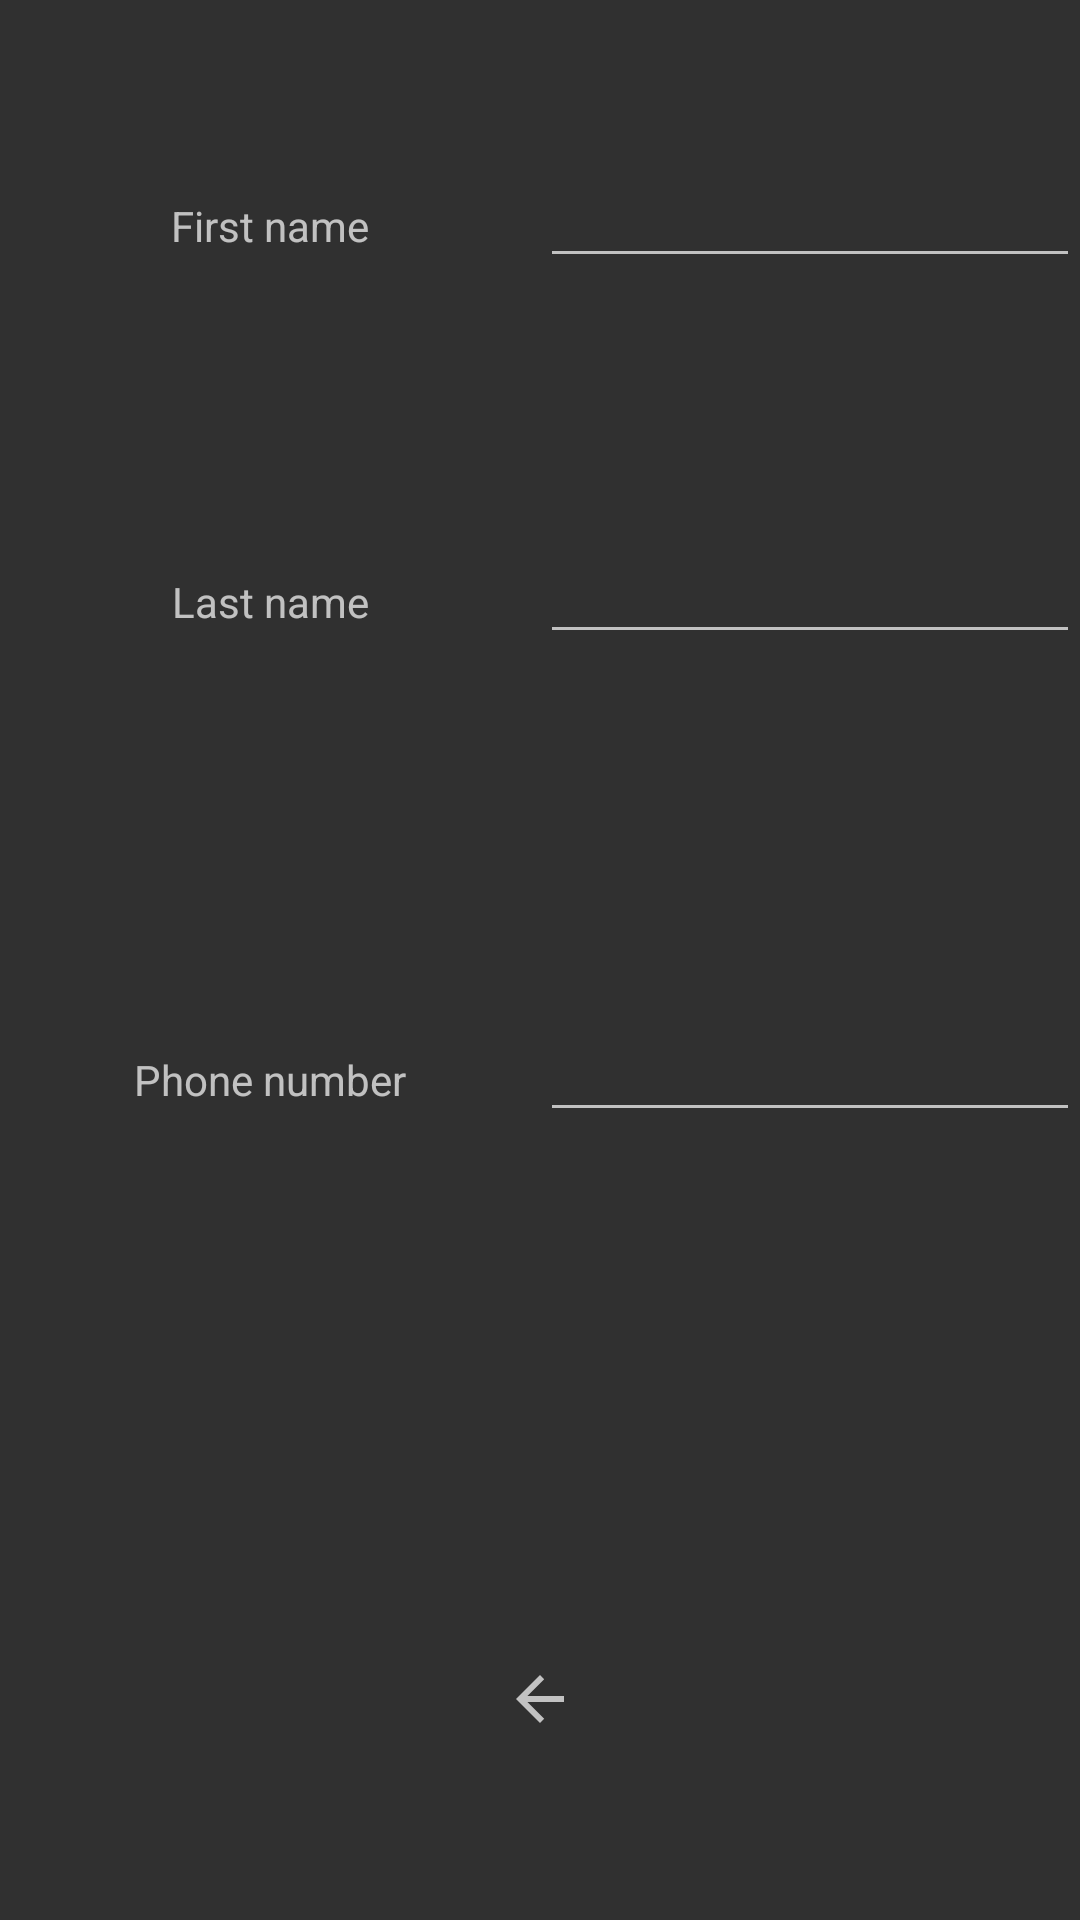

Android layout source for this screen:
<!-- AndroidManifest.xml: application theme Theme.AppCompat.NoActionBar -->
<!-- res/layout/activity_add_person.xml -->
<?xml version="1.0" encoding="utf-8"?>
<androidx.constraintlayout.widget.ConstraintLayout xmlns:android="http://schemas.android.com/apk/res/android"
    xmlns:app="http://schemas.android.com/apk/res-auto"
    xmlns:tools="http://schemas.android.com/tools"
    android:layout_width="match_parent"
    android:layout_height="match_parent"
    tools:context=".AddPerson">

    <TextView
        android:id="@+id/textView_firstName"
        android:layout_width="0dp"
        android:layout_height="wrap_content"
        android:text="First name"
        android:textAlignment="center"
        app:layout_constraintBaseline_toBaselineOf="@+id/editText_firstName"
        app:layout_constraintEnd_toStartOf="@+id/editText_firstName"
        app:layout_constraintStart_toStartOf="parent" />

    <TextView
        android:id="@+id/textView_lastName"
        android:layout_width="0dp"
        android:layout_height="wrap_content"
        android:text="Last name"
        android:textAlignment="center"
        app:layout_constraintBaseline_toBaselineOf="@+id/editText_lastName"
        app:layout_constraintEnd_toStartOf="@+id/editText_lastName"
        app:layout_constraintStart_toStartOf="parent" />

    <TextView
        android:id="@+id/textView_phone"
        android:layout_width="0dp"
        android:layout_height="wrap_content"
        android:text="Phone number"
        android:textAlignment="center"
        app:layout_constraintBaseline_toBaselineOf="@+id/editText_phone"
        app:layout_constraintEnd_toStartOf="@+id/editText_phone"
        app:layout_constraintStart_toStartOf="parent" />

    <EditText
        android:id="@+id/editText_firstName"
        android:layout_width="0dp"
        android:layout_height="wrap_content"
        app:layout_constraintBottom_toTopOf="@+id/imageView_home"
        app:layout_constraintEnd_toEndOf="parent"
        app:layout_constraintStart_toEndOf="@+id/textView_firstName"
        app:layout_constraintTop_toTopOf="parent"
        app:layout_constraintVertical_bias="0.1" />

    <EditText
        android:id="@+id/editText_lastName"
        android:layout_width="0dp"
        android:layout_height="wrap_content"
        app:layout_constraintBottom_toTopOf="@+id/imageView_home"
        app:layout_constraintEnd_toEndOf="parent"
        app:layout_constraintStart_toEndOf="@id/textView_lastName"
        app:layout_constraintTop_toBottomOf="@+id/editText_firstName"
        app:layout_constraintVertical_bias="0.2" />

    <EditText
        android:id="@+id/editText_phone"
        android:layout_width="0dp"
        android:layout_height="wrap_content"
        app:layout_constraintBottom_toTopOf="@+id/imageView_home"
        app:layout_constraintEnd_toEndOf="parent"
        app:layout_constraintStart_toEndOf="@+id/textView_phone"
        app:layout_constraintTop_toBottomOf="@+id/editText_lastName"
        app:layout_constraintVertical_bias="0.4" />

    <ImageView
        android:id="@+id/imageView_home"
        android:layout_width="0dp"
        android:layout_height="wrap_content"
        app:layout_constraintBottom_toBottomOf="parent"
        app:layout_constraintEnd_toEndOf="parent"
        app:layout_constraintStart_toStartOf="parent"
        app:layout_constraintTop_toTopOf="parent"
        app:layout_constraintVertical_bias="0.9"
        app:srcCompat="?attr/homeAsUpIndicator" />
</androidx.constraintlayout.widget.ConstraintLayout>
<!-- resources referenced by this layout -->
<resources>

</resources>
